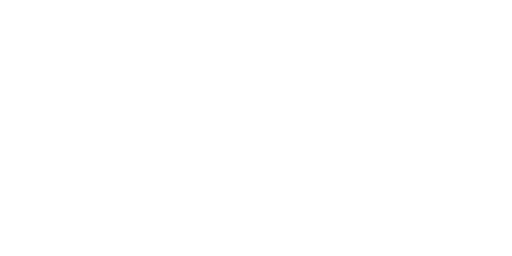
t = 0.00 s
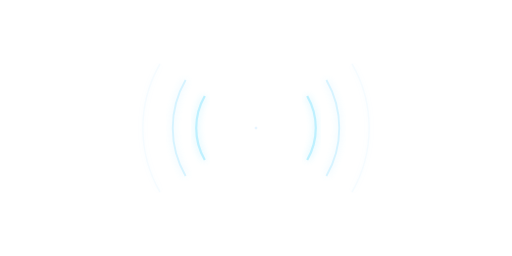
t = 0.90 s
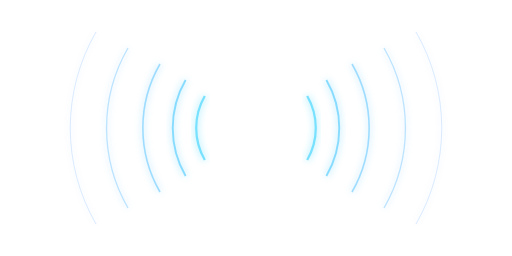
t = 1.90 s
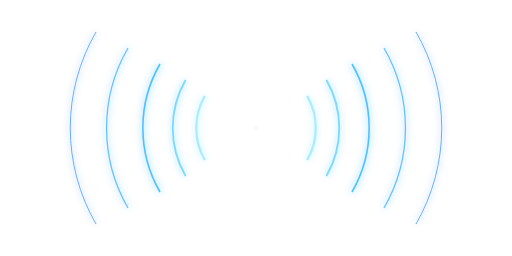
t = 2.80 s
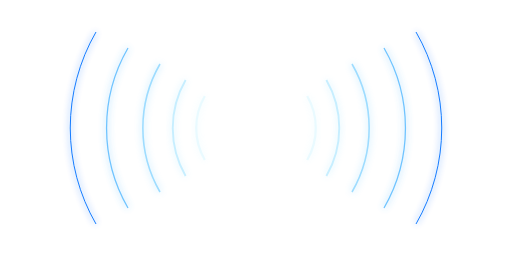
t = 3.70 s
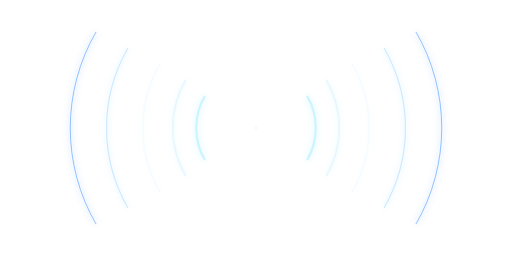
t = 4.70 s

The animated SVG that drew these frames (rendered in a browser with its animation timeline set to each time). Animation: 12 SMIL elements (animate=12); one cycle of 5.60 s, repeats indefinitely.

<svg viewBox="0 0 800 400" xmlns="http://www.w3.org/2000/svg">
  <!-- Removed black background to make it transparent -->
  
  <!-- Glow filter for neon effect -->
  <defs>
    <filter id="glow" x="-50%" y="-50%" width="200%" height="200%">
      <feGaussianBlur stdDeviation="6" result="blur" />
      <feComposite in="SourceGraphic" in2="blur" operator="over" />
    </filter>
    
    <!-- Animation definitions -->
    <radialGradient id="centerGlow" cx="50%" cy="50%" r="5%" fx="50%" fy="50%">
      <stop offset="0%" stop-color="#70e0ff" stop-opacity="0.3" />
      <stop offset="100%" stop-color="#0070ff" stop-opacity="0" />
      <animate attributeName="r" values="1%;10%;1%" dur="2s" repeatCount="indefinite" />
    </radialGradient>
  </defs>
  
  <!-- Center glow point that acts as the origin -->
  <circle cx="400" cy="200" r="15" fill="url(#centerGlow)" opacity="0.8">
    <animate attributeName="opacity" values="0.2;0.8;0.2" dur="2s" repeatCount="indefinite" />
  </circle>
  
  <!-- Left side arcs ((( -->
  <!-- Innermost left arc (appears first) -->
  <path d="M 320 150 A 100 100 0 0 0 320 250" stroke="#70e0ff" stroke-width="3.5" fill="none" opacity="0" filter="url(#glow)">
    <animate attributeName="opacity" values="0;1;0" dur="4s" begin="0s" repeatCount="indefinite" />
  </path>
  
  <!-- Second inner left arc -->
  <path d="M 290 125 A 150 150 0 0 0 290 275" stroke="#60d0ff" stroke-width="3" fill="none" opacity="0" filter="url(#glow)">
    <animate attributeName="opacity" values="0;1;0" dur="4s" begin="0.4s" repeatCount="indefinite" />
  </path>
  
  <!-- Third left arc -->
  <path d="M 250 100 A 200 200 0 0 0 250 300" stroke="#50c0ff" stroke-width="2.5" fill="none" opacity="0" filter="url(#glow)">
    <animate attributeName="opacity" values="0;1;0" dur="4s" begin="0.8s" repeatCount="indefinite" />
  </path>
  
  <!-- Fourth left arc -->
  <path d="M 200 75 A 250 250 0 0 0 200 325" stroke="#40b0ff" stroke-width="2" fill="none" opacity="0" filter="url(#glow)">
    <animate attributeName="opacity" values="0;1;0" dur="4s" begin="1.2s" repeatCount="indefinite" />
  </path>
  
  <!-- Outermost left arc -->
  <path d="M 150 50 A 300 300 0 0 0 150 350" stroke="#0070ff" stroke-width="1.5" fill="none" opacity="0" filter="url(#glow)">
    <animate attributeName="opacity" values="0;1;0" dur="4s" begin="1.6s" repeatCount="indefinite" />
  </path>
  
  <!-- Right side arcs ))) -->
  <!-- Innermost right arc (appears first) -->
  <path d="M 480 150 A 100 100 0 0 1 480 250" stroke="#70e0ff" stroke-width="3.5" fill="none" opacity="0" filter="url(#glow)">
    <animate attributeName="opacity" values="0;1;0" dur="4s" begin="0s" repeatCount="indefinite" />
  </path>
  
  <!-- Second inner right arc -->
  <path d="M 510 125 A 150 150 0 0 1 510 275" stroke="#60d0ff" stroke-width="3" fill="none" opacity="0" filter="url(#glow)">
    <animate attributeName="opacity" values="0;1;0" dur="4s" begin="0.4s" repeatCount="indefinite" />
  </path>
  
  <!-- Third right arc -->
  <path d="M 550 100 A 200 200 0 0 1 550 300" stroke="#50c0ff" stroke-width="2.5" fill="none" opacity="0" filter="url(#glow)">
    <animate attributeName="opacity" values="0;1;0" dur="4s" begin="0.8s" repeatCount="indefinite" />
  </path>
  
  <!-- Fourth right arc -->
  <path d="M 600 75 A 250 250 0 0 1 600 325" stroke="#40b0ff" stroke-width="2" fill="none" opacity="0" filter="url(#glow)">
    <animate attributeName="opacity" values="0;1;0" dur="4s" begin="1.2s" repeatCount="indefinite" />
  </path>
  
  <!-- Outermost right arc -->
  <path d="M 650 50 A 300 300 0 0 1 650 350" stroke="#0070ff" stroke-width="1.5" fill="none" opacity="0" filter="url(#glow)">
    <animate attributeName="opacity" values="0;1;0" dur="4s" begin="1.6s" repeatCount="indefinite" />
  </path>
</svg>
